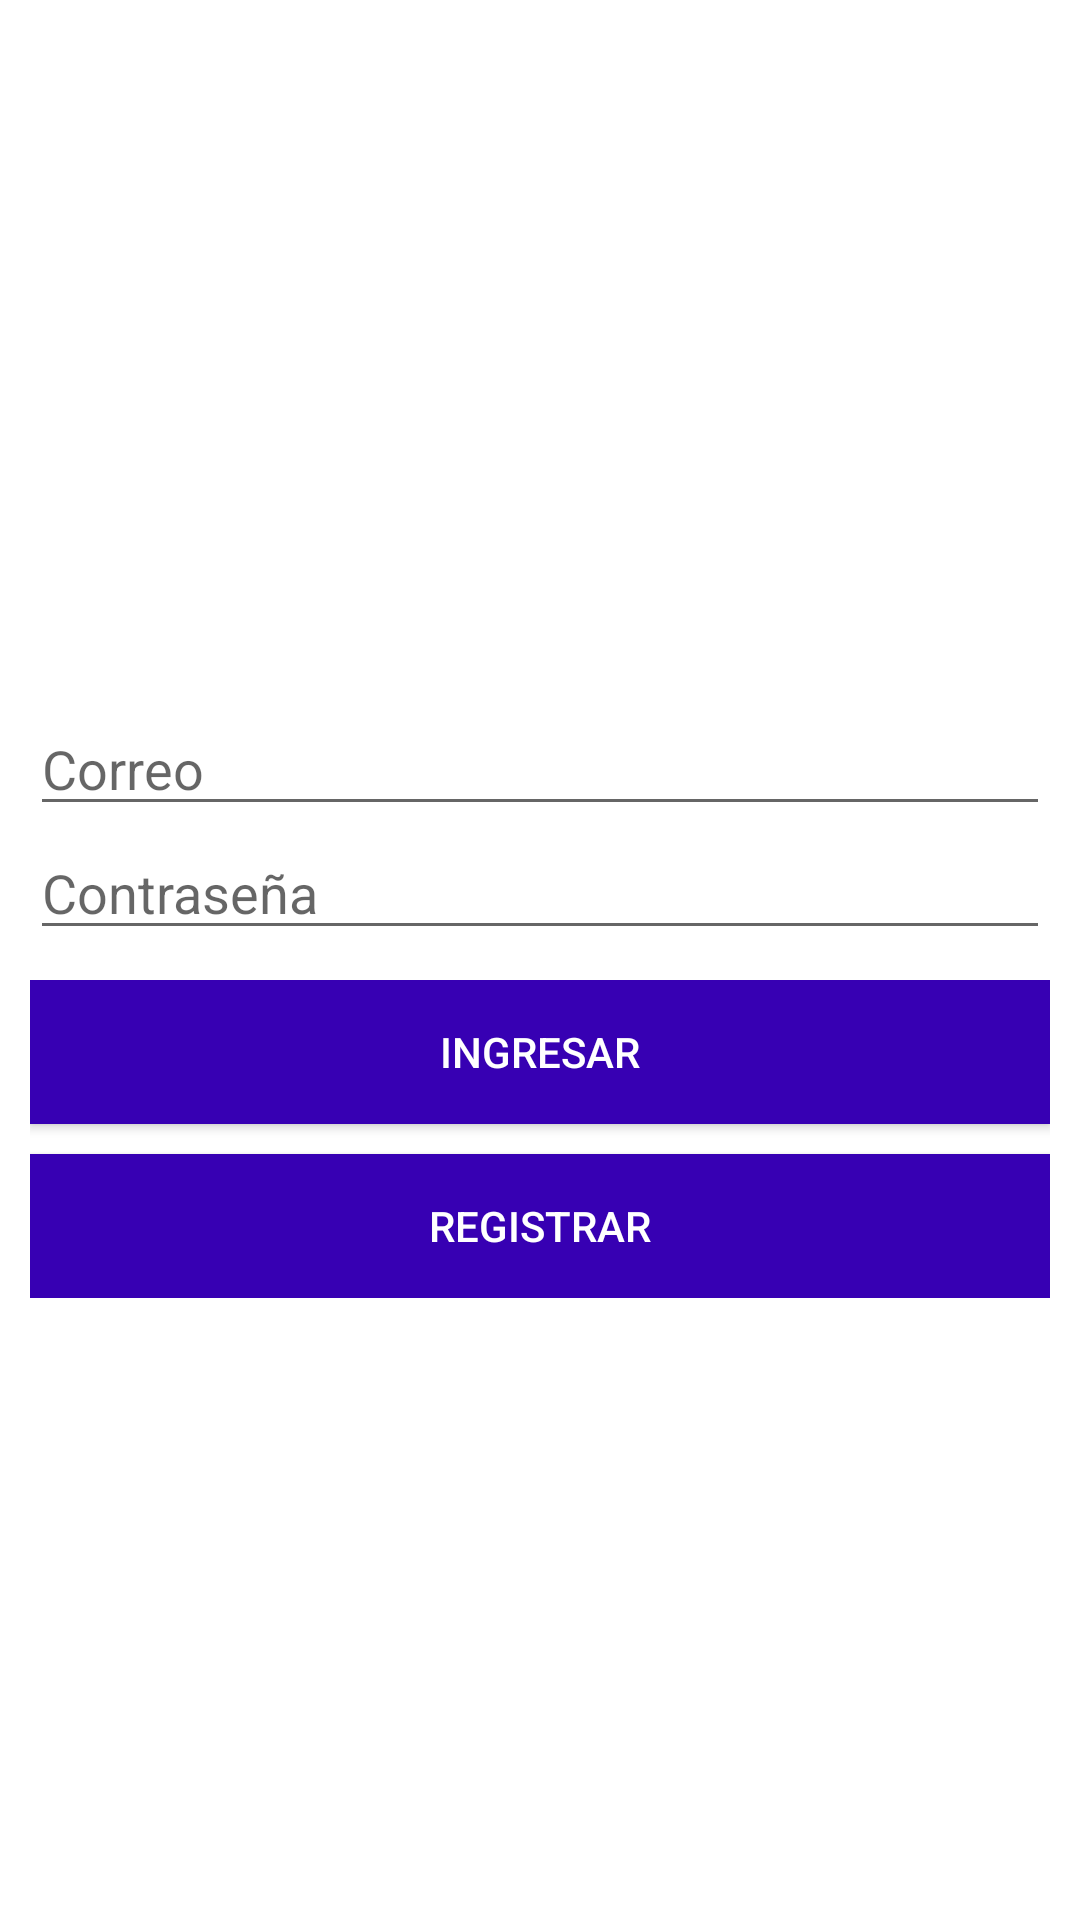

Android layout source for this screen:
<!-- AndroidManifest.xml: application theme Theme.Proyectofinal -->
<!-- res/layout/activity_login.xml -->
<?xml version="1.0" encoding="utf-8"?>
<androidx.constraintlayout.widget.ConstraintLayout xmlns:android="http://schemas.android.com/apk/res/android"
    xmlns:app="http://schemas.android.com/apk/res-auto"
    xmlns:tools="http://schemas.android.com/tools"
    android:layout_width="match_parent"
    android:layout_height="match_parent"
    tools:context=".login">

    <LinearLayout
        android:layout_width="match_parent"
        android:layout_height="wrap_content"
        android:gravity="center"
        android:orientation="vertical"
        android:padding="10dp"
        tools:ignore="MissingConstraints">

        


        <ImageView
            android:id="@+id/Imagen1"
            android:layout_width="269dp"
            android:layout_height="204dp"
            android:layout_marginTop="20dp"
            app:srcCompat="@mipmap/desconocido"
            tools:layout_editor_absoluteX="82dp"
            tools:layout_editor_absoluteY="123dp" />

        <EditText
            android:id="@+id/email_edittext_activity_login"
            android:layout_width="match_parent"
            android:layout_height="wrap_content"
            android:inputType="textEmailAddress"
            android:hint="Correo"
            />


        <EditText
            android:id="@+id/pass_edittext_activity_login"
            android:layout_width="match_parent"
            android:layout_height="wrap_content"
            android:inputType="textPassword"
            android:hint="Contraseña" />


        <LinearLayout
            android:layout_width="match_parent"
            android:layout_height="wrap_content"
            android:gravity="center"
            android:layout_marginTop="10dp"
            android:orientation="vertical">


            <Button
                android:id="@+id/btnLoginId"
                android:layout_width="match_parent"
                android:layout_height="wrap_content"
                android:text="Ingresar"
                android:background="@color/design_default_color_primary_dark"
                android:textColor="@android:color/white"/>

            <Button
                android:id="@+id/btnRegistrarId"
                android:layout_width="match_parent"
                android:layout_height="wrap_content"
                android:text="Registrar"
                android:layout_marginTop="10dp"
                android:background="@color/design_default_color_primary_dark"
                android:textColor="@android:color/white"/>


        </LinearLayout>

    </LinearLayout>


</androidx.constraintlayout.widget.ConstraintLayout>
<!-- resources referenced by this layout -->
<resources>
  <style name="Theme.Proyectofinal" parent="Theme.MaterialComponents.DayNight.DarkActionBar">
          
          <item name="colorPrimary">@color/purple_500</item>
          <item name="colorPrimaryVariant">@color/purple_700</item>
          <item name="colorOnPrimary">@color/white</item>
          
          <item name="colorSecondary">@color/teal_200</item>
          <item name="colorSecondaryVariant">@color/teal_700</item>
          <item name="colorOnSecondary">@color/black</item>
          
          <item name="android:statusBarColor">?attr/colorPrimaryVariant</item>
          
      </style>
  <!-- not gathered from this repository: default colours our renderer supplied (Android Studio template values) -->
  <color name="purple_500">#FF6200EE</color>
  <color name="purple_700">#FF3700B3</color>
  <color name="teal_200">#FF03DAC5</color>
  <color name="teal_700">#FF018786</color>
  <color name="black">#FF000000</color>
  <color name="white">#FFFFFFFF</color>
</resources>
